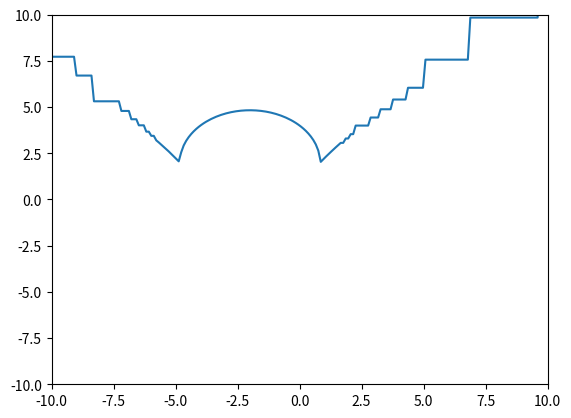

Source code (Python):
from functools import partial

import time
import numpy
import scipy.optimize
import matplotlib.pyplot as pp
from sympy import arg,I
from math import atan2,sqrt,pi,atan
from cmath import phase


def z(x, y):
    n=x+y*1j
    
    return 2*atan((y**2 + (x + 4)**2)*(sqrt(16*y**2/(y**2 + (x + 4)**2)**2 + (x*(x + 4) + y**2)**2/(y**2 + (x + 4)**2)**2) - (x*(x + 4) + y**2)/(y**2 + (x + 4)**2))/(4*y)) - pi/4
    #return atan2(y-2,x-2)+pi/4

x_window = -10, 10
y_window = -10, 10

xs = []
ys = []
t1=time.time()
last=1
for x in numpy.linspace(*x_window, num=200):
    try:
        # A more efficient technique would use the last-found-y-value as a
        # starting point
        y = scipy.optimize.fsolve(partial(z, x), last)
        last=y
    except ValueError:
        # Should we not be able to find a solution in this window.
        pass
    else:
        xs.append(x)
        ys.append(y)
t2=time.time()
print(t2-t1,'s')
pp.plot(xs, ys)
pp.xlim(*x_window)
pp.ylim(*y_window)
pp.show()
